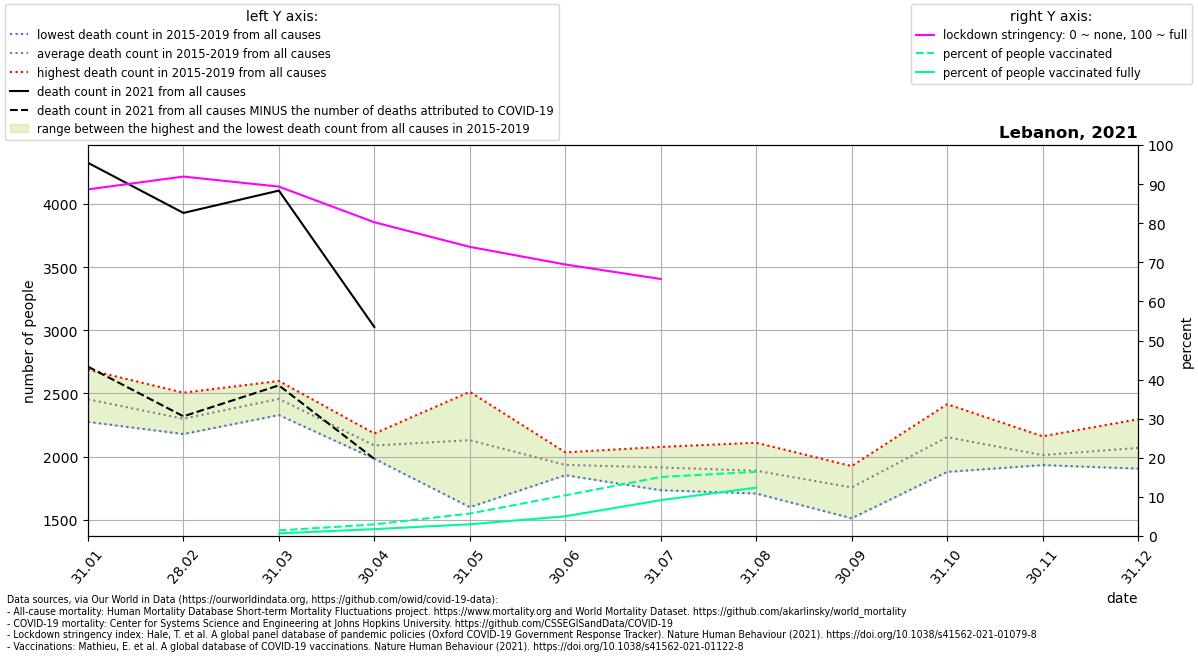

The data file committed next to this chart (first rows):
location, date, time, time_unit, deaths_2010_all_ages, deaths_2011_all_ages, deaths_2012_all_ages, deaths_2013_all_ages, deaths_2014_all_ages, deaths_2015_all_ages, deaths_2016_all_ages, deaths_2017_all_ages, deaths_2018_all_ages, deaths_2019_all_ages, deaths_2020_all_ages, deaths_2021_all_ages, new_deaths, stringency_index, people_vaccinated, people_fully_vaccinated, population, people_vaccinated_percent, people_fully_vaccinated_percent, deaths_min
Lebanon, 2021-01-31, 1, monthly, , , , , , 2291, 2360, 2688, 2275, 2654, 2371, 4326, 1614, 88.65, , , 6825442, , , 2275
Lebanon, 2021-02-28, 2, monthly, , , , , , 2211, 2381, 2506, 2179, 2222, 2499, 3929, 1610, 91.93, , , 6825442, , , 2179
Lebanon, 2021-03-31, 3, monthly, , , , , , 2502, 2329, 2599, 2454, 2400, 2238, 4106, 1542, 89.36, 97493, 46057, 6825442, 1.428, 0.6748, 2329
Lebanon, 2021-04-30, 4, monthly, , , , , , 2183, 1987, 2141, 1983, 2147, 1823, 3026, 1044, 80.25, 203190, 120675, 6825442, 2.977, 1.768, 1983
Lebanon, 2021-05-31, 5, monthly, , , , , , 2043, 1600, 2282, 2513, 2213, 2195, , 451.0, 73.96, 392359, 205090, 6825442, 5.748, 3.005, 1600
Lebanon, 2021-06-30, 6, monthly, , , , , , 1904, 2034, 1853, 1893, 1988, 1829, , 122.0, 69.45, 710266, 344324, 6825442, 10.41, 5.045, 1853
Lebanon, 2021-07-31, 7, monthly, , , , , , 1850, 1734, 2077, 1925, 1986, 1951, , 55.0, 65.74, 1030415, 626365, 6825442, 15.1, 9.177, 1734
Lebanon, 2021-08-31, 8, monthly, , , , , , 2006, 1867, 2110, 1708, 1750, 2139, , 6.0, , 1121100, 844607, 6825442, 16.43, 12.37, 1708
Lebanon, 2021-09-30, 9, monthly, , , , , , 1888, 1925, 1512, 1700, 1755, 2240, , , , , , , , , 1512
Lebanon, 2021-10-31, 10, monthly, , , , , , 2126, 2133, 2217, 2415, 1879, 2756, , , , , , , , , 1879
Lebanon, 2021-11-30, 11, monthly, , , , , , 1975, 2161, 1957, 2035, 1933, 2887, , , , , , , , , 1933
Lebanon, 2021-12-31, 12, monthly, , , , , , 2296, 2106, 1905, 2016, 2022, 3144, , , , , , , , , 1905
